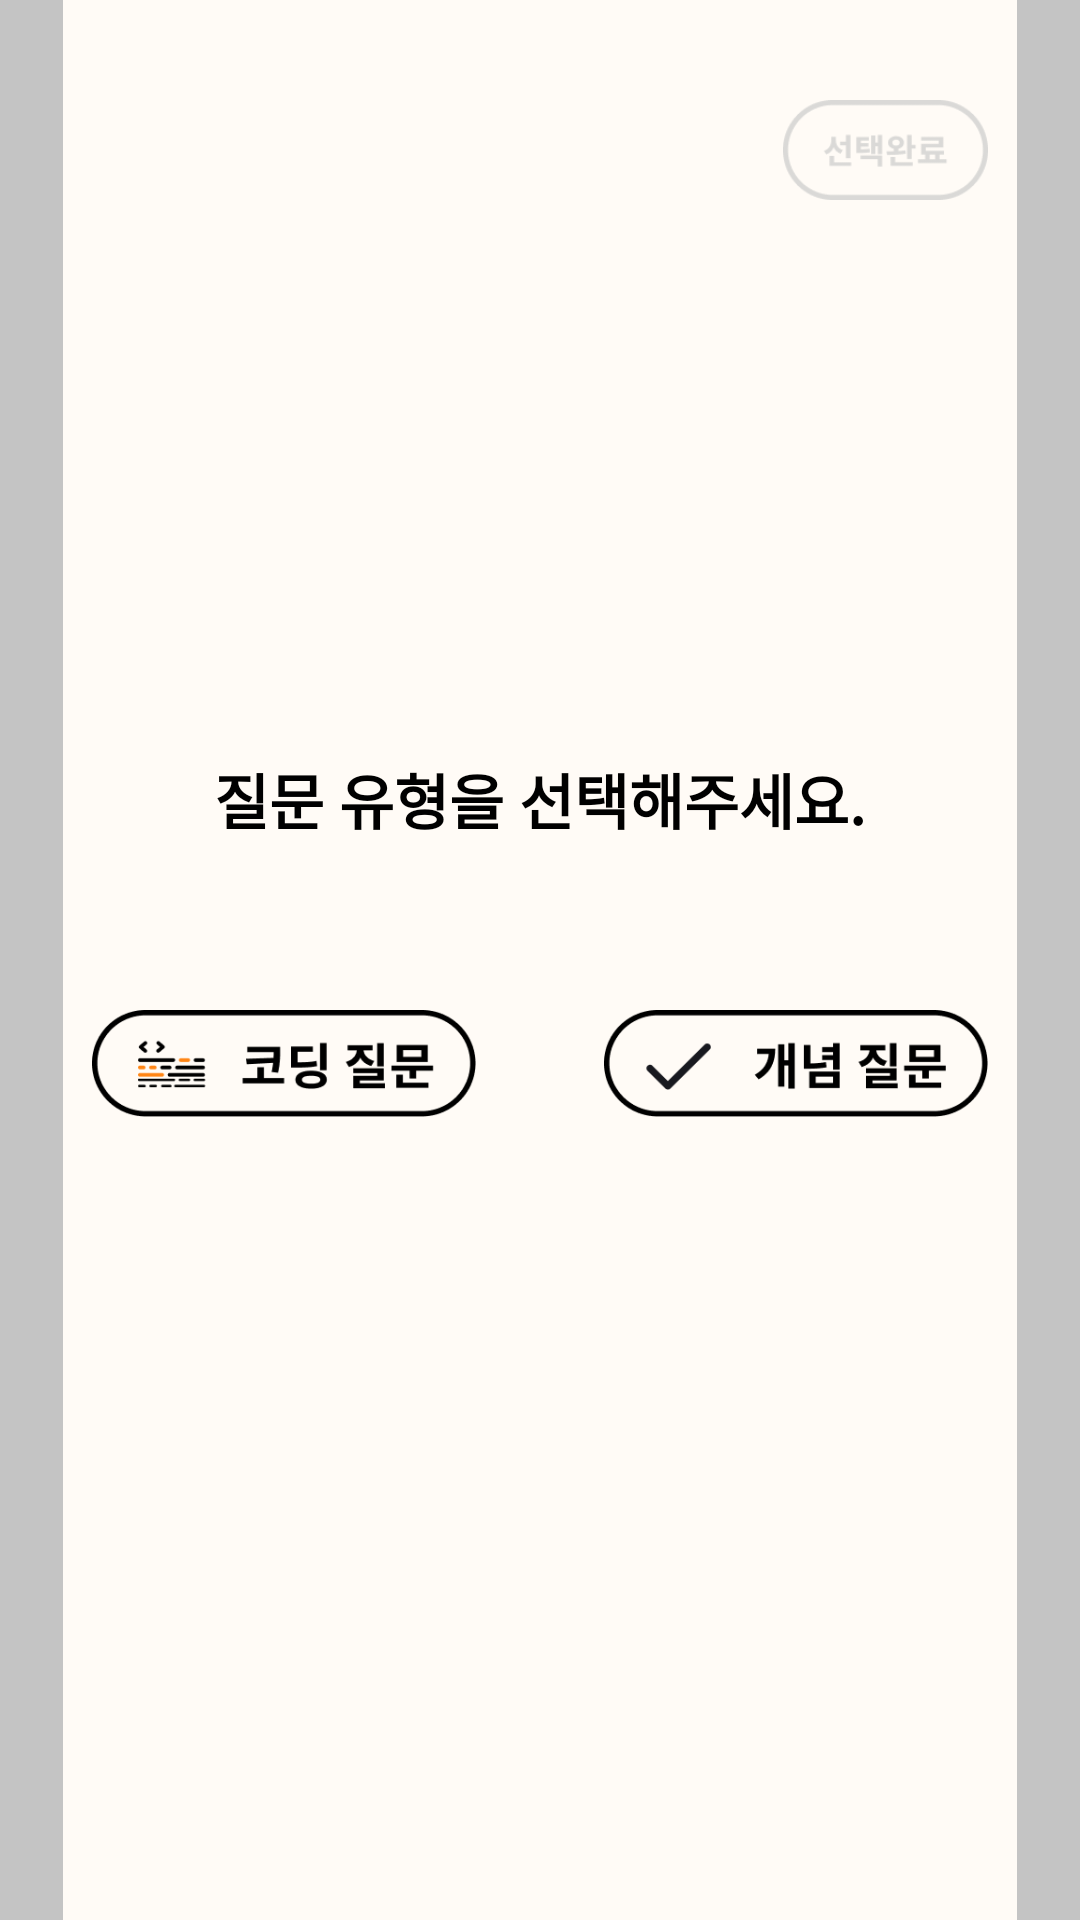

Layout XML and referenced resources for this Android screen:
<!-- AndroidManifest.xml: application theme Theme.BottomNaviTemplate -->
<!-- res/layout/activity_questioncategory.xml -->
<?xml version="1.0" encoding="utf-8"?>
<androidx.constraintlayout.widget.ConstraintLayout xmlns:android="http://schemas.android.com/apk/res/android"
    android:layout_width="match_parent"
    android:layout_height="match_parent"
    xmlns:app="http://schemas.android.com/apk/res-auto"
    android:background="#C4C4C4">

    <ImageView
        android:id="@+id/questioncategoryBackgroundIv"
        android:layout_width="318dp"
        android:layout_height="match_parent"
        android:background="@color/background"
        android:scaleType="center"
        app:layout_constraintStart_toStartOf="parent"
        app:layout_constraintEnd_toEndOf="parent"
        />

    <ImageButton
        android:id="@+id/questioncategorySelectCompletionIb"
        android:layout_width="68.25dp"
        android:layout_height="33.23dp"
        android:src="@drawable/ic_bf_selectcompletion"
        android:scaleType="fitXY"
        android:background="@color/background"
        app:layout_constraintEnd_toEndOf="@id/questioncategoryOne"
        android:layout_marginTop="33.23dp"
        app:layout_constraintTop_toTopOf="parent"/>


    <ImageButton
        android:id="@+id/questioncategoryClickSelectCompletionIb"
        android:layout_width="68.25dp"
        android:layout_height="33.23dp"
        android:src="@drawable/ic_select_complete"
        android:scaleType="fitXY"
        android:background="@color/background"
        app:layout_constraintEnd_toEndOf="@id/questioncategoryOne"
        android:layout_marginTop="33.23dp"
        app:layout_constraintTop_toTopOf="parent"
        android:visibility="gone"/>

    <TextView
        android:id="@+id/questioncategoryTextTv"
        android:layout_width="wrap_content"
        android:layout_height="wrap_content"
        android:text="질문 유형을 선택해주세요."
        android:textSize="20sp"
        android:textColor="@color/black"
        android:textStyle="bold"
        android:layout_marginTop="755px"
        app:layout_constraintTop_toTopOf="parent"
        app:layout_constraintStart_toStartOf="parent"
        app:layout_constraintEnd_toEndOf="parent"
        android:layout_marginBottom="60dp"/>

    <RadioGroup
        android:id="@+id/questioncategoryOne"
        android:layout_width="wrap_content"
        android:layout_height="wrap_content"
        android:orientation="horizontal"
        app:layout_constraintStart_toStartOf="parent"
        app:layout_constraintEnd_toEndOf="parent"
        app:layout_constraintTop_toBottomOf="@id/questioncategoryTextTv">

        <RadioButton
            android:checked="false"
            android:id="@+id/questioncategoryCodingQuestionIb"
            android:layout_width="127.96dp"
            android:layout_height="35.83dp"
            android:background="@drawable/selector_radio_button"
            android:button="@null"
            android:layout_marginTop="167px"

            />

        <RadioButton
            android:id="@+id/questioncategoryConceptQuestionIb"
            android:layout_width="127.96dp"
            android:layout_height="35.83dp"
            android:background="@drawable/selector_radio_button2"
            android:button="@null"
            android:layout_marginTop="167px"
            android:layout_marginStart="127.96px"/>




































    </RadioGroup>

</androidx.constraintlayout.widget.ConstraintLayout>
<!-- resources referenced by this layout -->
<resources>
  <color name="background">#FFFBF6</color>
  <color name="black">#FF000000</color>
  <!-- drawable ic_bf_conceptquestion: png bitmap (drawable-v24, 3893 bytes) -->
  <!-- drawable ic_bf_selectcompletion: png bitmap (drawable-v24, 4180 bytes) -->
  <!-- drawable ic_codingquestion: png bitmap (drawable-v24, 6061 bytes) -->
  <!-- drawable ic_conceptquestion: png bitmap (drawable-v24, 5171 bytes) -->
  <!-- drawable selector_radio_button (drawable) -->
  <?xml version="1.0" encoding="utf-8"?>
  <selector xmlns:android="http://schemas.android.com/apk/res/android">
      <item android:state_checked="true" android:drawable="@drawable/ic_codingquestion"/>
      <item android:state_checked="false" android:drawable="@drawable/ic_bf_codingquestion"/>
  
  </selector>
  <!-- drawable selector_radio_button2 (drawable) -->
  <?xml version="1.0" encoding="utf-8"?>
  <selector xmlns:android="http://schemas.android.com/apk/res/android">
      <item android:state_checked="true" android:drawable="@drawable/ic_conceptquestion"/>
      <item android:state_checked="false" android:drawable="@drawable/ic_bf_conceptquestion"/>
  </selector>
  <style name="Theme.BottomNaviTemplate" parent="Theme.MaterialComponents.DayNight.NoActionBar">
          
          <item name="colorPrimary">@color/purple_500</item>
          <item name="colorPrimaryVariant">@color/purple_700</item>
          <item name="colorOnPrimary">@color/white</item>
          
          <item name="colorSecondary">@color/teal_200</item>
          <item name="colorSecondaryVariant">@color/teal_700</item>
          <item name="colorOnSecondary">@color/black</item>
          
          <item name="android:statusBarColor" tools:targetApi="l">?attr/colorPrimaryVariant</item>
          
          <item name="android:windowBackground">@color/background</item>
          <item name="windowActionBar">false</item>
          <item name="windowNoTitle">true</item>
      </style>
  <!-- drawable ic_bf_codingquestion: png bitmap (drawable-v24, 4608 bytes) -->
  <color name="purple_500">#FF6200EE</color>
  <color name="purple_700">#FF3700B3</color>
  <color name="white">#FFFFFFFF</color>
  <color name="teal_200">#FF03DAC5</color>
  <color name="teal_700">#FF018786</color>
</resources>
